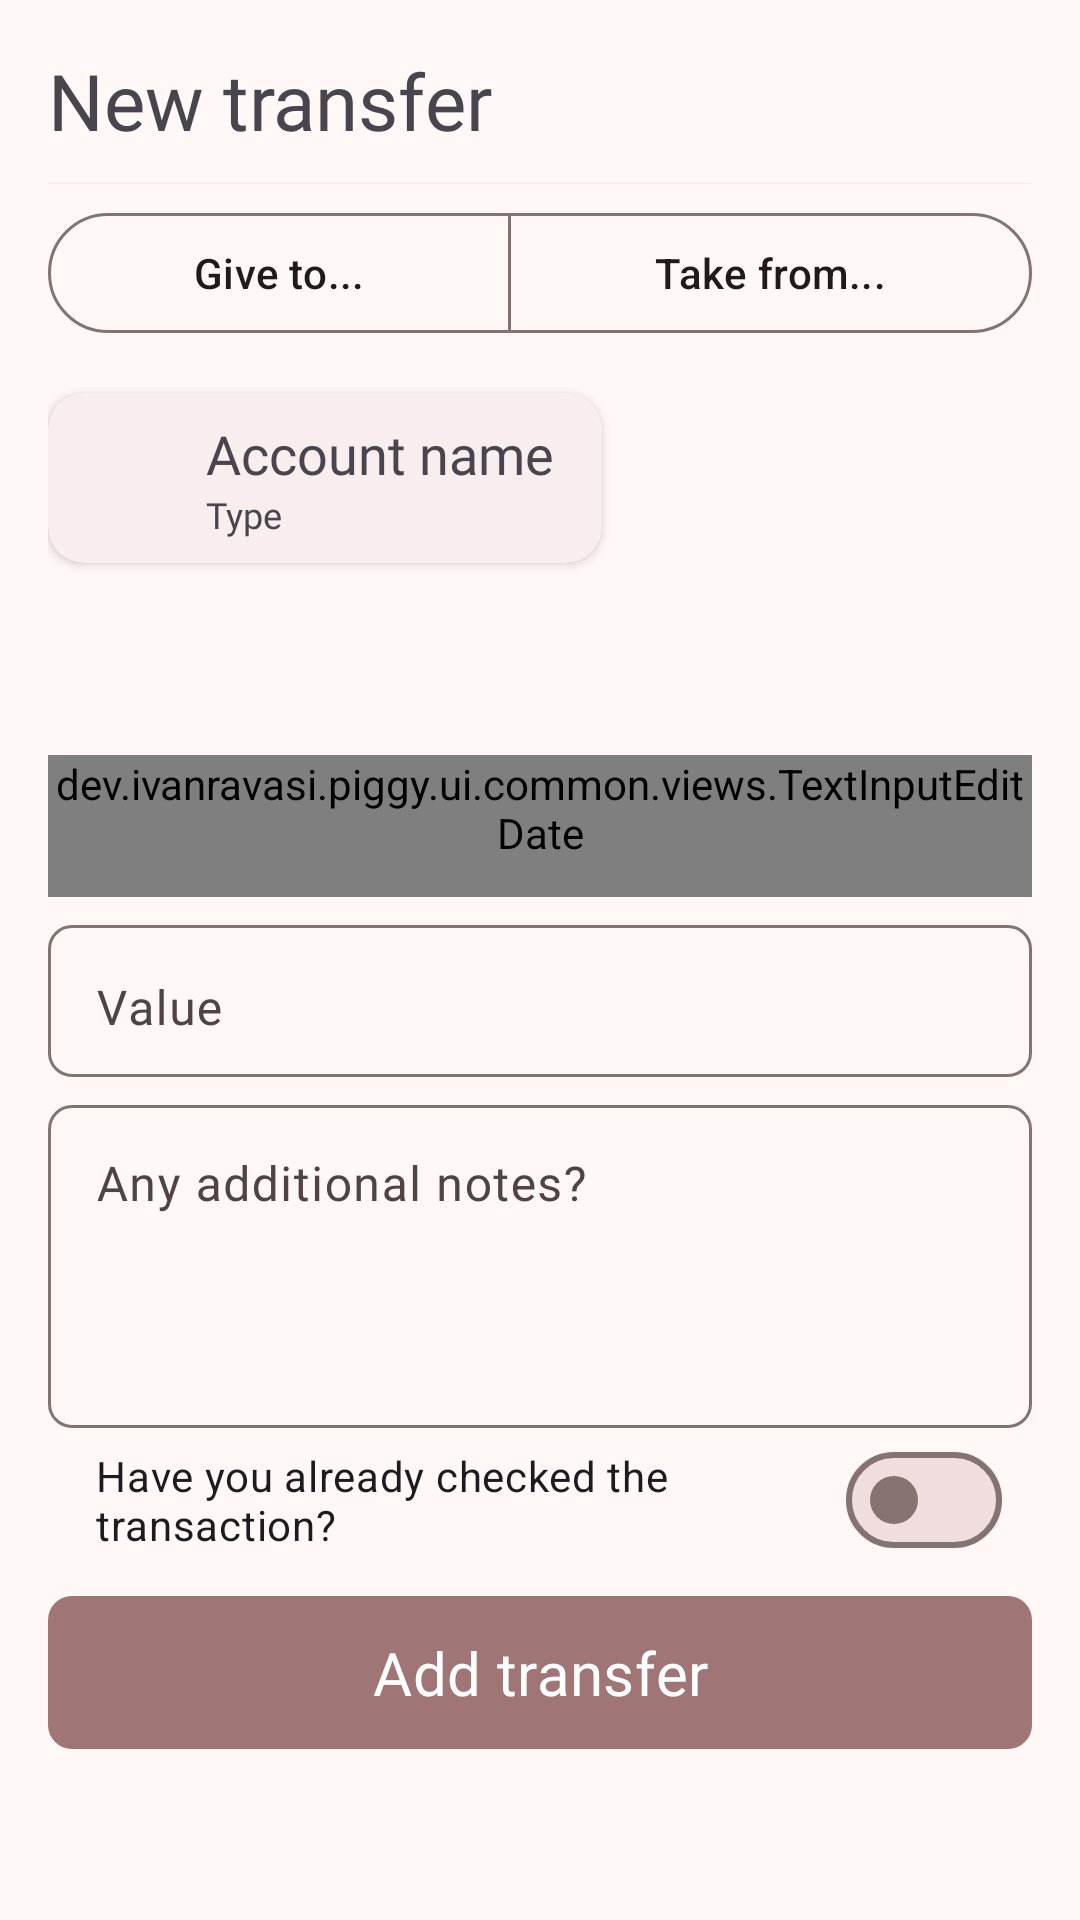

Reconstruct the res/layout file that produces this screen, plus the resources it refers to.
<!-- AndroidManifest.xml: application theme Theme.Piggy -->
<!-- res/layout/fragment_add_transfer.xml -->
<?xml version="1.0" encoding="utf-8"?>
<ScrollView
    xmlns:android="http://schemas.android.com/apk/res/android"
    xmlns:app="http://schemas.android.com/apk/res-auto"
    xmlns:tools="http://schemas.android.com/tools"
    android:layout_width="match_parent"
    android:layout_height="match_parent">
    <androidx.constraintlayout.widget.ConstraintLayout
        android:layout_width="match_parent"
        android:layout_height="wrap_content"
        android:padding="@dimen/fragment_padding">

        <com.google.android.material.textview.MaterialTextView
            android:id="@+id/add_title"
            style="@style/fragment_title"
            android:layout_width="wrap_content"
            android:layout_height="wrap_content"
            android:text="@string/title_new_transfer"
            app:layout_constraintStart_toStartOf="parent"
            app:layout_constraintTop_toTopOf="parent" />

        <com.google.android.material.progressindicator.LinearProgressIndicator
            app:layout_constraintTop_toBottomOf="@+id/add_title"
            app:layout_constraintStart_toStartOf="parent"
            app:layout_constraintEnd_toEndOf="parent"
            app:layout_constraintBottom_toTopOf="@id/toggle_transfer_type"
            android:id="@+id/loading_progress"
            android:layout_width="wrap_content"
            android:layout_height="wrap_content"
            style="@style/progress_initial_api_request" />

        <com.google.android.material.button.MaterialButtonToggleGroup
            android:id="@+id/toggle_transfer_type"
            android:layout_marginTop="16dp"
            app:layout_constraintStart_toStartOf="parent"
            app:layout_constraintEnd_toEndOf="parent"
            app:layout_constraintTop_toBottomOf="@id/add_title"
            app:singleSelection="true"
            app:selectionRequired="true"
            android:layout_width="0dp"
            android:layout_height="wrap_content">
            <com.google.android.material.button.MaterialButton
                style="?attr/materialButtonOutlinedStyle"
                android:id="@+id/button_outcome"
                android:layout_width="wrap_content"
                android:layout_height="wrap_content"
                android:layout_weight="1"
                android:text="@string/type_to"
                app:icon="@drawable/ic_right_24"
                app:iconGravity="textStart"
                />
            <com.google.android.material.button.MaterialButton
                style="?attr/materialButtonOutlinedStyle"
                android:id="@+id/button_income"
                android:layout_width="wrap_content"
                android:layout_height="wrap_content"
                android:layout_weight="1"
                android:text="@string/type_from"
                app:icon="@drawable/ic_left_24"
                app:iconGravity="textStart"
                />
        </com.google.android.material.button.MaterialButtonToggleGroup>

        <include
            android:id="@+id/card_account"
            layout="@layout/card_account"
            android:layout_width="wrap_content"
            android:layout_height="wrap_content"
            android:layout_marginVertical="16dp"
            app:layout_constraintStart_toStartOf="parent"
            app:layout_constraintTop_toBottomOf="@id/toggle_transfer_type" />

        <com.google.android.material.textfield.TextInputLayout
            android:id="@+id/input_date"
            style="@style/text_input_layout"
            android:layout_width="match_parent"
            android:layout_height="wrap_content"
            app:endIconDrawable="@drawable/ic_calendar_24"
            android:layout_marginVertical="16dp"
            app:endIconMode="custom"
            app:layout_constraintStart_toStartOf="parent"
            app:layout_constraintTop_toBottomOf="@id/card_account">

            <dev.ivanravasi.piggy.ui.common.views.TextInputEditDate
                android:id="@+id/edit_date"
                android:layout_width="match_parent"
                android:layout_height="wrap_content"
                android:focusable="false"
                android:fontFamily="@font/josefin_slab_semibold"
                android:hint="@string/date_hint"
                android:paddingBottom="@dimen/vseparation_fields" />
        </com.google.android.material.textfield.TextInputLayout>

        <com.google.android.material.textfield.TextInputLayout
            android:id="@+id/input_amount"
            style="@style/text_input_layout"
            android:layout_width="match_parent"
            android:layout_height="wrap_content"
            app:prefixText="@string/prefix_value"
            app:layout_constraintEnd_toEndOf="parent"
            app:layout_constraintStart_toStartOf="parent"
            app:layout_constraintTop_toBottomOf="@id/input_date">

            <com.google.android.material.textfield.TextInputEditText
                android:id="@+id/edit_amount"
                android:layout_width="match_parent"
                android:layout_height="wrap_content"
                android:fontFamily="@font/josefin_slab_semibold"
                android:hint="@string/value_hint"
                android:inputType="numberDecimal"
                android:paddingBottom="@dimen/vseparation_fields" />
        </com.google.android.material.textfield.TextInputLayout>

        <com.google.android.material.textfield.TextInputLayout
            android:id="@+id/input_notes"
            style="@style/text_input_layout"
            android:layout_width="match_parent"
            android:layout_height="wrap_content"
            app:layout_constraintEnd_toEndOf="parent"
            app:layout_constraintStart_toStartOf="parent"
            app:layout_constraintTop_toBottomOf="@id/input_amount">

            <com.google.android.material.textfield.TextInputEditText
                android:id="@+id/edit_notes"
                android:layout_width="match_parent"
                android:layout_height="wrap_content"
                android:fontFamily="@font/josefin_slab_semibold"
                android:gravity="top"
                android:hint="@string/notes_hint"
                android:inputType="textMultiLine"
                android:lines="4"
                android:paddingBottom="@dimen/vseparation_fields" />
        </com.google.android.material.textfield.TextInputLayout>

        <com.google.android.material.materialswitch.MaterialSwitch
            android:id="@+id/switch_checked"
            app:layout_constraintTop_toBottomOf="@id/input_notes"
            app:layout_constraintStart_toStartOf="parent"
            app:layout_constraintEnd_toEndOf="parent"
            android:layout_width="match_parent"
            android:layout_height="wrap_content"
            android:paddingStart="@dimen/switch_padding_start"
            android:paddingEnd="@dimen/switch_padding_end"
            android:text="@string/checked" />

        <com.google.android.material.button.MaterialButton
            android:id="@+id/button_add"
            style="@style/button_submit"
            android:layout_width="match_parent"
            android:layout_height="wrap_content"
            android:enabled="true"
            android:text="@string/button_add_transfer"
            app:layout_constraintEnd_toEndOf="parent"
            app:layout_constraintStart_toStartOf="parent"
            app:layout_constraintTop_toBottomOf="@id/switch_checked" />

    </androidx.constraintlayout.widget.ConstraintLayout>
</ScrollView>
<!-- res/layout/card_account.xml (included above) -->
<?xml version="1.0" encoding="utf-8"?>
<com.google.android.material.card.MaterialCardView xmlns:app="http://schemas.android.com/apk/res-auto"
    xmlns:android="http://schemas.android.com/apk/res/android"
    xmlns:tools="http://schemas.android.com/tools"
    android:id="@+id/card_account"
    app:strokeWidth="0dp"
    app:cardElevation="2dp"
    android:layout_width="wrap_content"
    android:layout_height="wrap_content"
    android:background="@color/md_theme_inverseOnSurface"
    android:layout_marginEnd="8dp"
    android:layout_marginVertical="8dp"
    app:layout_constraintBottom_toBottomOf="parent"
    app:layout_constraintDimensionRatio="w,1:1"
    app:layout_constraintTop_toTopOf="parent"
    tools:showIn="@layout/list_item_account">

    <androidx.constraintlayout.widget.ConstraintLayout
        android:paddingStart="8dp"
        android:paddingVertical="8dp"
        android:paddingEnd="16dp"
        android:layout_width="wrap_content"
        android:layout_height="wrap_content">

        <com.google.android.material.imageview.ShapeableImageView
            android:id="@+id/account_icon"
            android:layout_width="0dp"
            android:layout_height="0dp"
            android:padding="4dp"
            app:layout_constraintDimensionRatio="w,1:1"
            app:layout_constraintBottom_toBottomOf="parent"
            app:layout_constraintStart_toStartOf="parent"
            app:layout_constraintTop_toTopOf="parent"
            tools:src="@drawable/ic_budget_24" />

        <com.google.android.material.textview.MaterialTextView
            android:id="@+id/account_name"
            android:layout_marginStart="4dp"
            app:layout_constraintStart_toEndOf="@id/account_icon"
            app:layout_constraintBottom_toTopOf="@id/account_type"
            android:layout_width="wrap_content"
            android:layout_height="wrap_content"
            android:fontFamily="@font/inter_bold"
            android:textSize="18sp"
            android:ellipsize="end"
            android:maxLines="1"
            tools:text="Account name" />

        <com.google.android.material.textview.MaterialTextView
            android:id="@+id/account_type"
            android:layout_marginStart="4dp"
            app:layout_constraintStart_toEndOf="@id/account_icon"
            app:layout_constraintTop_toBottomOf="@id/account_name"
            android:layout_width="wrap_content"
            android:layout_height="wrap_content"
            android:fontFamily="@font/inter_light"
            android:textSize="12sp"
            tools:text="Type" />
    </androidx.constraintlayout.widget.ConstraintLayout>
</com.google.android.material.card.MaterialCardView>
<!-- res/layout/list_item_account.xml (included above) -->
<?xml version="1.0" encoding="utf-8"?>
<FrameLayout
    xmlns:android="http://schemas.android.com/apk/res/android"
    android:layout_height="wrap_content"
    android:layout_width="wrap_content">

    <include
        android:id="@+id/card_account"
        layout="@layout/card_account" />
</FrameLayout>
<!-- resources referenced by this layout -->
<resources>
  <color name="md_theme_inverseOnSurface">#FFEDEC</color>
  <dimen name="fragment_padding">16dp</dimen>
  <dimen name="switch_padding_end">10dp</dimen>
  <dimen name="switch_padding_start">16dp</dimen>
  <dimen name="vseparation_fields">12dp</dimen>
  <string name="button_add_transfer">Add transfer</string>
  <string name="checked">Have you already checked the transaction?</string>
  <string name="date_hint">Date</string>
  <string name="notes_hint">Any additional notes?</string>
  <string name="prefix_value">€</string>
  <string name="title_new_transfer">New transfer</string>
  <string name="type_from">Take from...</string>
  <string name="type_to">Give to...</string>
  <string name="value_hint">Value</string>
  <style name="fragment_title">
          <item name="android:fontFamily">@font/inter_light</item>
          <item name="android:textSize">26sp</item>
      </style>
  <style name="progress_initial_api_request">
          <item name="android:layout_marginTop">8dp</item>
          <item name="android:indeterminate">true</item>
          <item name="showAnimationBehavior">inward</item>
          <item name="hideAnimationBehavior">outward</item>
      </style>
  <dimen name="vseparation_small">4dp</dimen>
  <dimen name="button_text_size">20sp</dimen>
  <dimen name="corner_radius">8dp</dimen>
  <color name="md_theme_primary">#A07575</color>
  <color name="md_theme_onPrimary">#FFFFFF</color>
  <color name="md_theme_primaryContainer">#FFDAD9</color>
  <color name="md_theme_onPrimaryContainer">#3B080E</color>
  <color name="md_theme_secondary">#775656</color>
  <color name="md_theme_onSecondary">#FFFFFF</color>
  <color name="md_theme_secondaryContainer">#FFDAD9</color>
  <color name="md_theme_onSecondaryContainer">#2C1515</color>
  <color name="md_theme_tertiary">#755A2F</color>
  <color name="md_theme_onTertiary">#FFFFFF</color>
  <color name="md_theme_tertiaryContainer">#FFDDAF</color>
  <color name="md_theme_onTertiaryContainer">#281800</color>
  <color name="md_theme_error">#BA1A1A</color>
  <color name="md_theme_onError">#FFFFFF</color>
  <color name="md_theme_errorContainer">#FFDAD6</color>
  <color name="md_theme_onErrorContainer">#410002</color>
  <color name="md_theme_background">#FFF8F7</color>
  <color name="md_theme_onBackground">#221919</color>
  <color name="md_theme_surface">#FFF8F7</color>
  <color name="md_theme_onSurface">#221919</color>
  <color name="md_theme_surfaceVariant">#F4DDDD</color>
  <color name="md_theme_onSurfaceVariant">#524343</color>
  <color name="md_theme_outline">#857372</color>
  <color name="md_theme_outlineVariant">#D7C1C1</color>
  <color name="md_theme_inverseSurface">#382E2E</color>
  <color name="md_theme_inversePrimary">#FFB3B3</color>
  <color name="md_theme_primaryFixed">#FFDAD9</color>
  <color name="md_theme_onPrimaryFixed">#3B080E</color>
  <color name="md_theme_primaryFixedDim">#FFB3B3</color>
  <color name="md_theme_onPrimaryFixedVariant">#733336</color>
  <color name="md_theme_secondaryFixed">#FFDAD9</color>
  <color name="md_theme_onSecondaryFixed">#2C1515</color>
  <color name="md_theme_secondaryFixedDim">#E6BDBC</color>
  <color name="md_theme_onSecondaryFixedVariant">#5D3F3F</color>
  <color name="md_theme_tertiaryFixed">#FFDDAF</color>
  <color name="md_theme_onTertiaryFixed">#281800</color>
  <color name="md_theme_tertiaryFixedDim">#E5C18D</color>
  <color name="md_theme_onTertiaryFixedVariant">#5B421A</color>
  <color name="md_theme_surfaceDim">#E8D6D5</color>
  <color name="md_theme_surfaceBright">#FFF8F7</color>
  <color name="md_theme_surfaceContainerLowest">#FFFFFF</color>
  <color name="md_theme_surfaceContainerLow">#FFF0F0</color>
  <color name="md_theme_surfaceContainer">#FCEAE9</color>
  <color name="md_theme_surfaceContainerHigh">#F6E4E3</color>
  <color name="md_theme_surfaceContainerHighest">#F0DEDE</color>
</resources>
